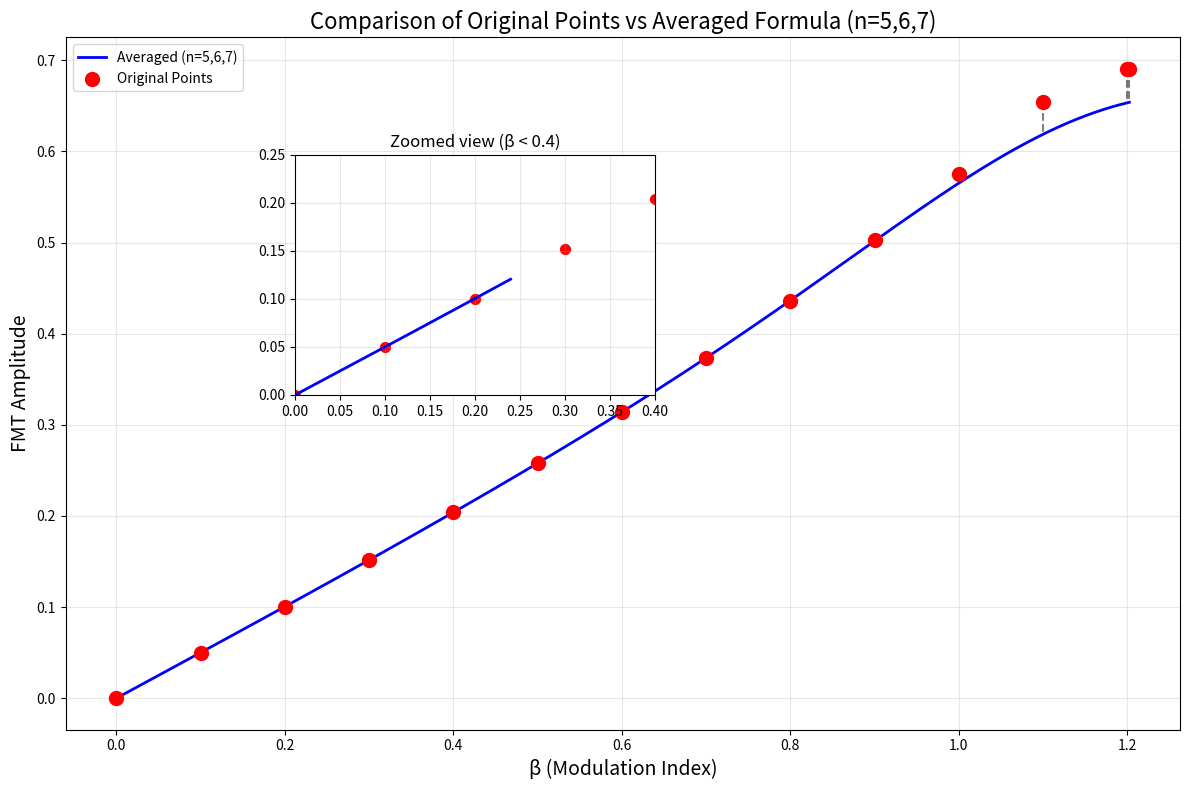
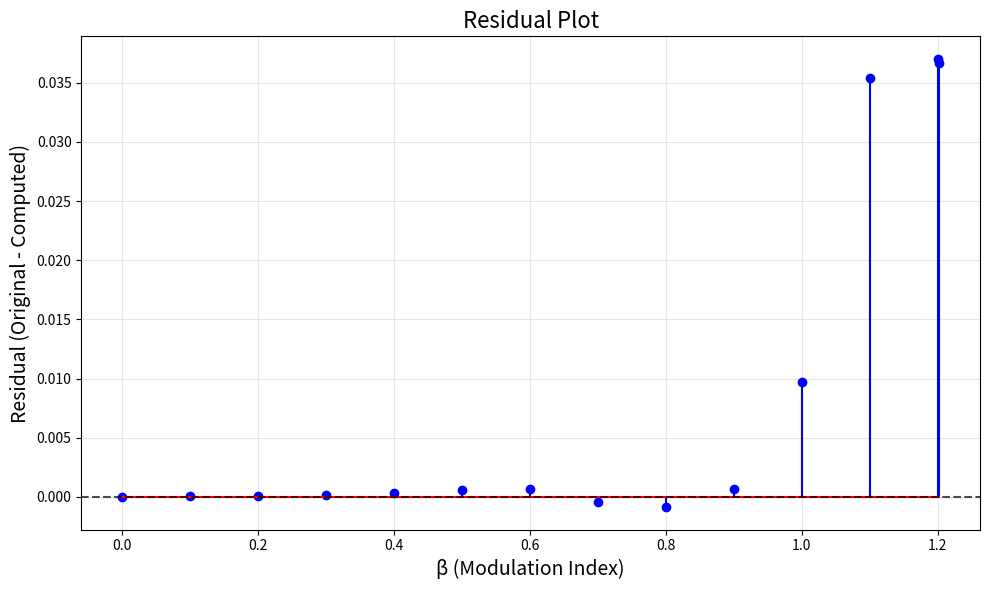

Here is the Python script that generated these plots, in order:
import numpy as np
from scipy.special import jv  # Bessel function of the first kind
import csv
import json
import matplotlib.pyplot as plt

VISUALIZE = False  # Set to True to visualize the results

original_points = [(0.0, 0.0), (0.1, 0.0500626043), (0.2, 0.100503356), (0.3, 0.15171321), 
                   (0.4, 0.20410968337283286), (0.5, 0.2581526393344152), (0.6, 0.3143634420594278), 
                   (0.7, 0.37334930751146295), (0.8, 0.43583546994459993), (0.9, 0.5027090805529418), 
                   (1.0, 0.575080915004309), (1.1, 0.6543746338249326), (1.2, 0.6904680946948164), 
                   (1.202413, 0.6906360228201356)]

def evaluate_fmt_formula(beta, max_n=7):
    """
    Evaluates the FMT formula for a given beta value
    Using truncated series at n=max_n for computational efficiency
    """
    j0 = jv(0, beta)
    j1 = jv(1, beta)
    
    # Sum term
    sum_term = 0.0
    for n in range(1, max_n + 1):  
        jn_nbeta = jv(n, n * beta)
        sum_term += jn_nbeta ** 2
    
    # Product term
    prod_term = 1.0
    for n in range(1, max_n + 1): 
        jn = jv(n, beta)
        prod_term *= (1.0 - jn ** 2)
    
    # Complete formula
    result = abs(j1) * (1.0 + j0**2 * sum_term - (1.0 - j0)**2 * prod_term)
    return result

# Generate 1000 points
num_points = 1000
max_beta = 1.202413
beta_values = np.linspace(0, max_beta, num_points)
fmt_values = []


for beta in beta_values:
    # 5 fits best for values < 1
    fmt_value_avg = evaluate_fmt_formula(beta, max_n=5)
    
    fmt_values.append(fmt_value_avg)
    
# Plot the results
plt.figure(figsize=(12, 8))

# Plot the averaged curve
plt.plot(beta_values, fmt_values, 'b-', linewidth=2, label='Averaged (n=5,6,7)')

# Plot original points
orig_x = [p[0] for p in original_points]
orig_y = [p[1] for p in original_points]
plt.scatter(orig_x, orig_y, c='red', s=100, marker='o', label='Original Points', zorder=5)

# Add error visualization
errors = []
for x, y in original_points:
    # Find closest beta value in our computed array
    idx = np.abs(beta_values - x).argmin()
    computed_y = fmt_values[idx]
    error = abs(y - computed_y)
    errors.append(error)
    # Draw vertical lines to show error
    plt.plot([x, x], [y, computed_y], 'k--', alpha=0.5)

# Print error statistics
max_error = max(errors)
avg_error = np.mean(errors)
print(f"Maximum error: {max_error:.6f}")
print(f"Average error: {avg_error:.6f}")

plt.xlabel('β (Modulation Index)', fontsize=14)
plt.ylabel('FMT Amplitude', fontsize=14)
plt.title('Comparison of Original Points vs Averaged Formula (n=5,6,7)', fontsize=16)
plt.legend()
plt.grid(True, alpha=0.3)

# Add inset to show detail for small values
ax_inset = plt.axes([0.25, 0.5, 0.3, 0.3])
ax_inset.plot(beta_values[:200], fmt_values[:200], 'b-', linewidth=2)
ax_inset.scatter(orig_x[:5], orig_y[:5], c='red', s=50, marker='o')
ax_inset.set_xlim(0, 0.4)
ax_inset.set_ylim(0, 0.25)
ax_inset.grid(True, alpha=0.3)
ax_inset.set_title('Zoomed view (β < 0.4)')

plt.tight_layout()
if VISUALIZE:
    plt.savefig('fmt_comparison.png', dpi=300, bbox_inches='tight')
    plt.show()


# Create residual plot
plt.figure(figsize=(10, 6))
residuals = []
x_residuals = []
for x, y in original_points:
    idx = np.abs(beta_values - x).argmin()
    computed_y = fmt_values[idx]
    residual = y - computed_y
    residuals.append(residual)
    x_residuals.append(x)

plt.stem(x_residuals, residuals, linefmt='b-', markerfmt='bo', basefmt='r-')
plt.axhline(y=0, color='black', linestyle='--', alpha=0.7)
plt.xlabel('β (Modulation Index)', fontsize=14)
plt.ylabel('Residual (Original - Computed)', fontsize=14)
plt.title('Residual Plot', fontsize=16)
plt.grid(True, alpha=0.3)
plt.tight_layout()

if VISUALIZE:
    plt.savefig('fmt_residuals.png', dpi=300, bbox_inches='tight')
    plt.show()

# Save all data
with open('fmt_lookup_table.csv', 'w', newline='') as csvfile:
    writer = csv.writer(csvfile)
    writer.writerow(['beta', 'fmt_value'])  # Header
    for beta, fmt_value in zip(beta_values, fmt_values):
        writer.writerow([beta, fmt_value])

# # Also save as binary format for faster C++ loading
# data = np.column_stack((beta_values, fmt_values))
# data.astype(np.float64).tofile('fmt_lookup_table.bin')

# Save metadata
metadata = {
    'num_points': num_points,
    'max_beta': max_beta,
    'step_size': max_beta / (num_points - 1),
    'averaging_method': 'n=5,6,7',
    'max_error': float(max_error),
    'avg_error': float(avg_error)
}
with open('fmt_metadata.json', 'w') as f:
    json.dump(metadata, f)

print(f"Generated {num_points} points for beta in [0, {max_beta}]")
print(f"Step size: {metadata['step_size']}")
print(f"Using averaged results from n=5, n=6, and n=7")
print(f"Maximum error: {max_error:.6f}")
print(f"Average error: {avg_error:.6f}")
